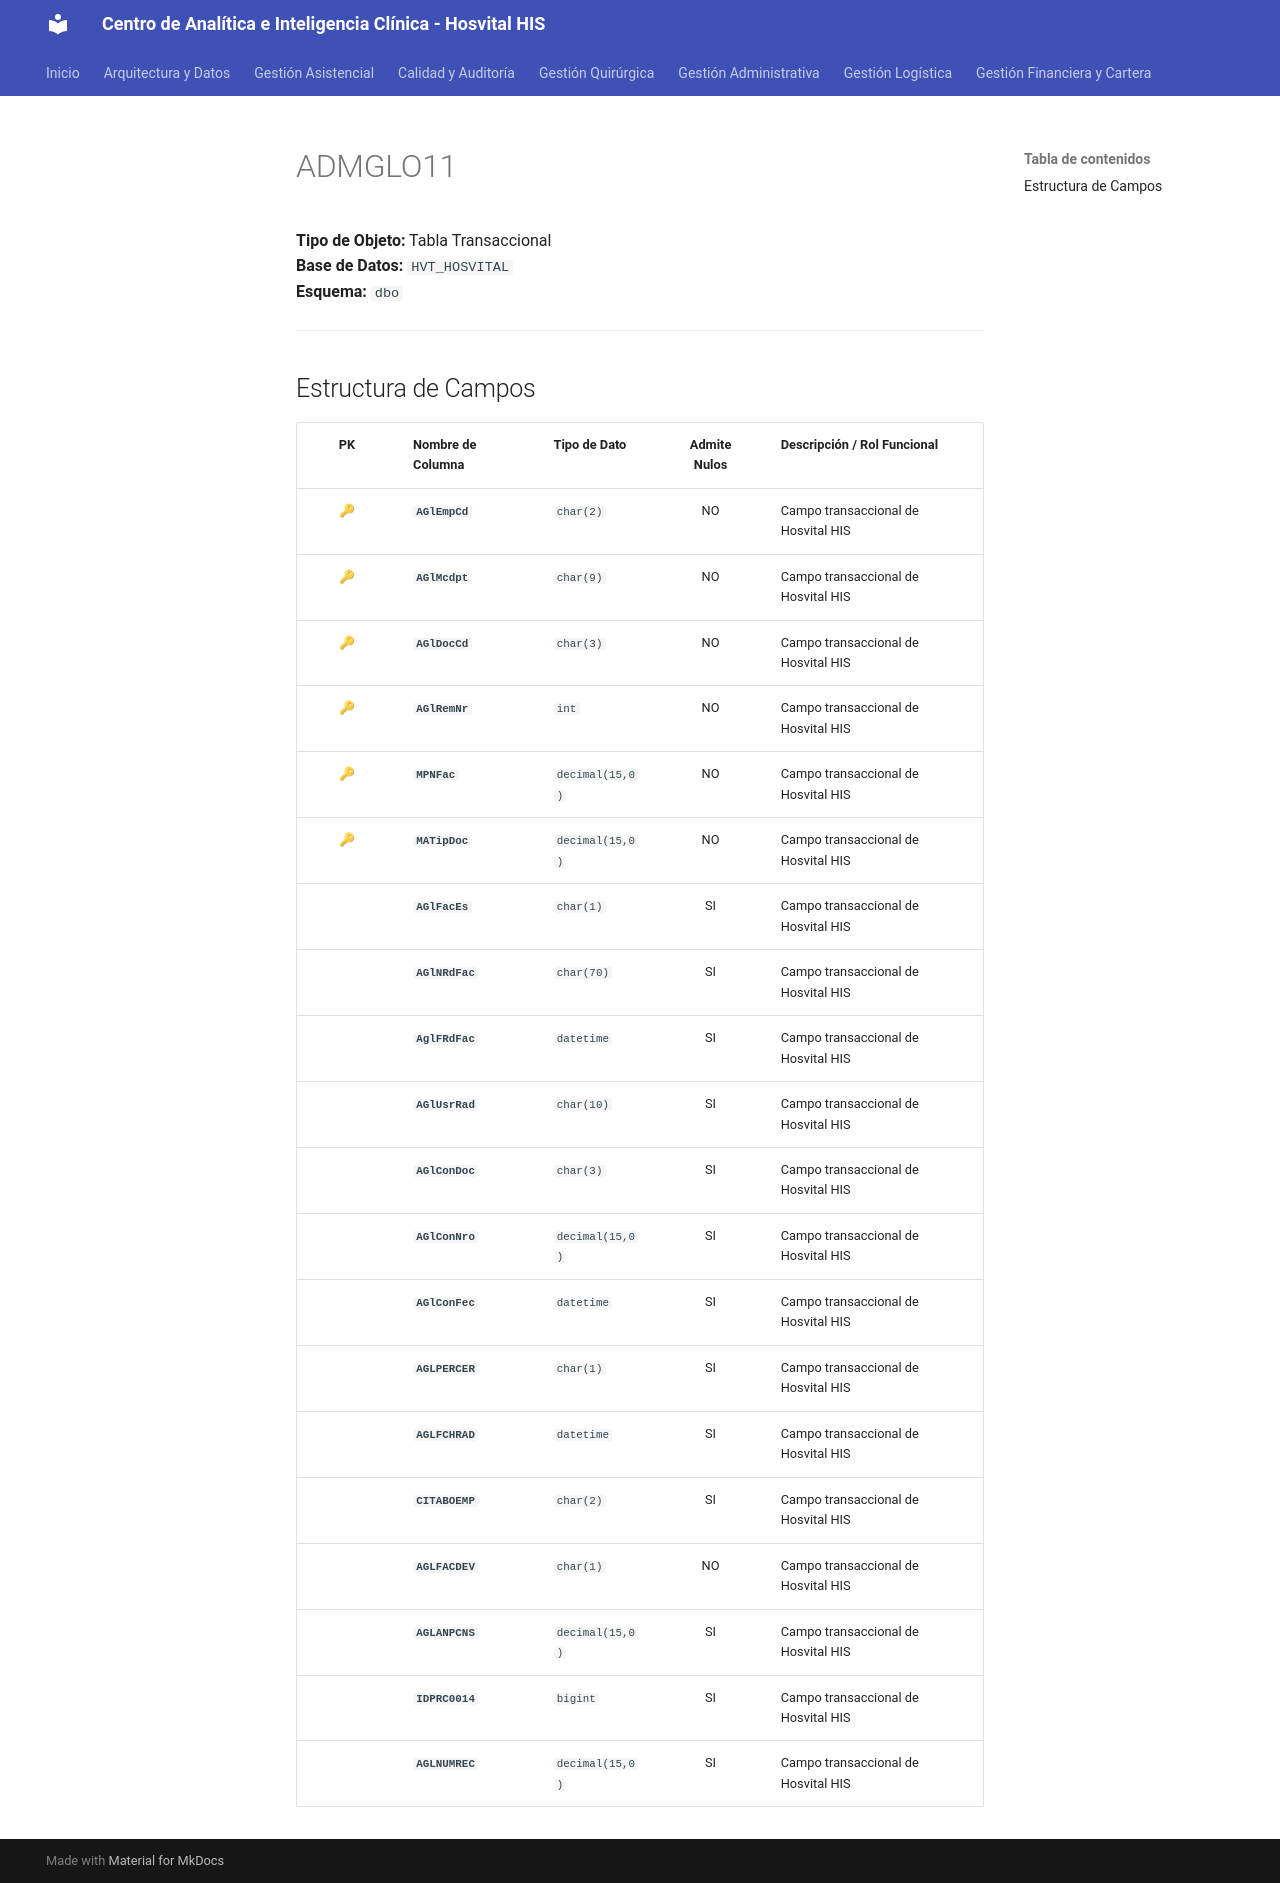

repository: SoporteSaludtech/superset-docs · page: diccionario-general/ADMGLO11/index.html · generator: mkdocs

# ADMGLO11

**Tipo de Objeto:** Tabla Transaccional  
**Base de Datos:** `HVT_HOSVITAL`  
**Esquema:** `dbo`

---

## Estructura de Campos

| PK | Nombre de Columna | Tipo de Dato | Admite Nulos | Descripción / Rol Funcional |
| :-: | :--- | :--- | :-: | :--- |
| 🔑 | **`AGlEmpCd`** | `char(2)` | NO | Campo transaccional de Hosvital HIS |
| 🔑 | **`AGlMcdpt`** | `char(9)` | NO | Campo transaccional de Hosvital HIS |
| 🔑 | **`AGlDocCd`** | `char(3)` | NO | Campo transaccional de Hosvital HIS |
| 🔑 | **`AGlRemNr`** | `int` | NO | Campo transaccional de Hosvital HIS |
| 🔑 | **`MPNFac`** | `decimal(15,0)` | NO | Campo transaccional de Hosvital HIS |
| 🔑 | **`MATipDoc`** | `decimal(15,0)` | NO | Campo transaccional de Hosvital HIS |
|  | **`AGlFacEs`** | `char(1)` | SI | Campo transaccional de Hosvital HIS |
|  | **`AGlNRdFac`** | `char(70)` | SI | Campo transaccional de Hosvital HIS |
|  | **`AglFRdFac`** | `datetime` | SI | Campo transaccional de Hosvital HIS |
|  | **`AGlUsrRad`** | `char(10)` | SI | Campo transaccional de Hosvital HIS |
|  | **`AGlConDoc`** | `char(3)` | SI | Campo transaccional de Hosvital HIS |
|  | **`AGlConNro`** | `decimal(15,0)` | SI | Campo transaccional de Hosvital HIS |
|  | **`AGlConFec`** | `datetime` | SI | Campo transaccional de Hosvital HIS |
|  | **`AGLPERCER`** | `char(1)` | SI | Campo transaccional de Hosvital HIS |
|  | **`AGLFCHRAD`** | `datetime` | SI | Campo transaccional de Hosvital HIS |
|  | **`CITABOEMP`** | `char(2)` | SI | Campo transaccional de Hosvital HIS |
|  | **`AGLFACDEV`** | `char(1)` | NO | Campo transaccional de Hosvital HIS |
|  | **`AGLANPCNS`** | `decimal(15,0)` | SI | Campo transaccional de Hosvital HIS |
|  | **`IDPRC0014`** | `bigint` | SI | Campo transaccional de Hosvital HIS |
|  | **`AGLNUMREC`** | `decimal(15,0)` | SI | Campo transaccional de Hosvital HIS |
